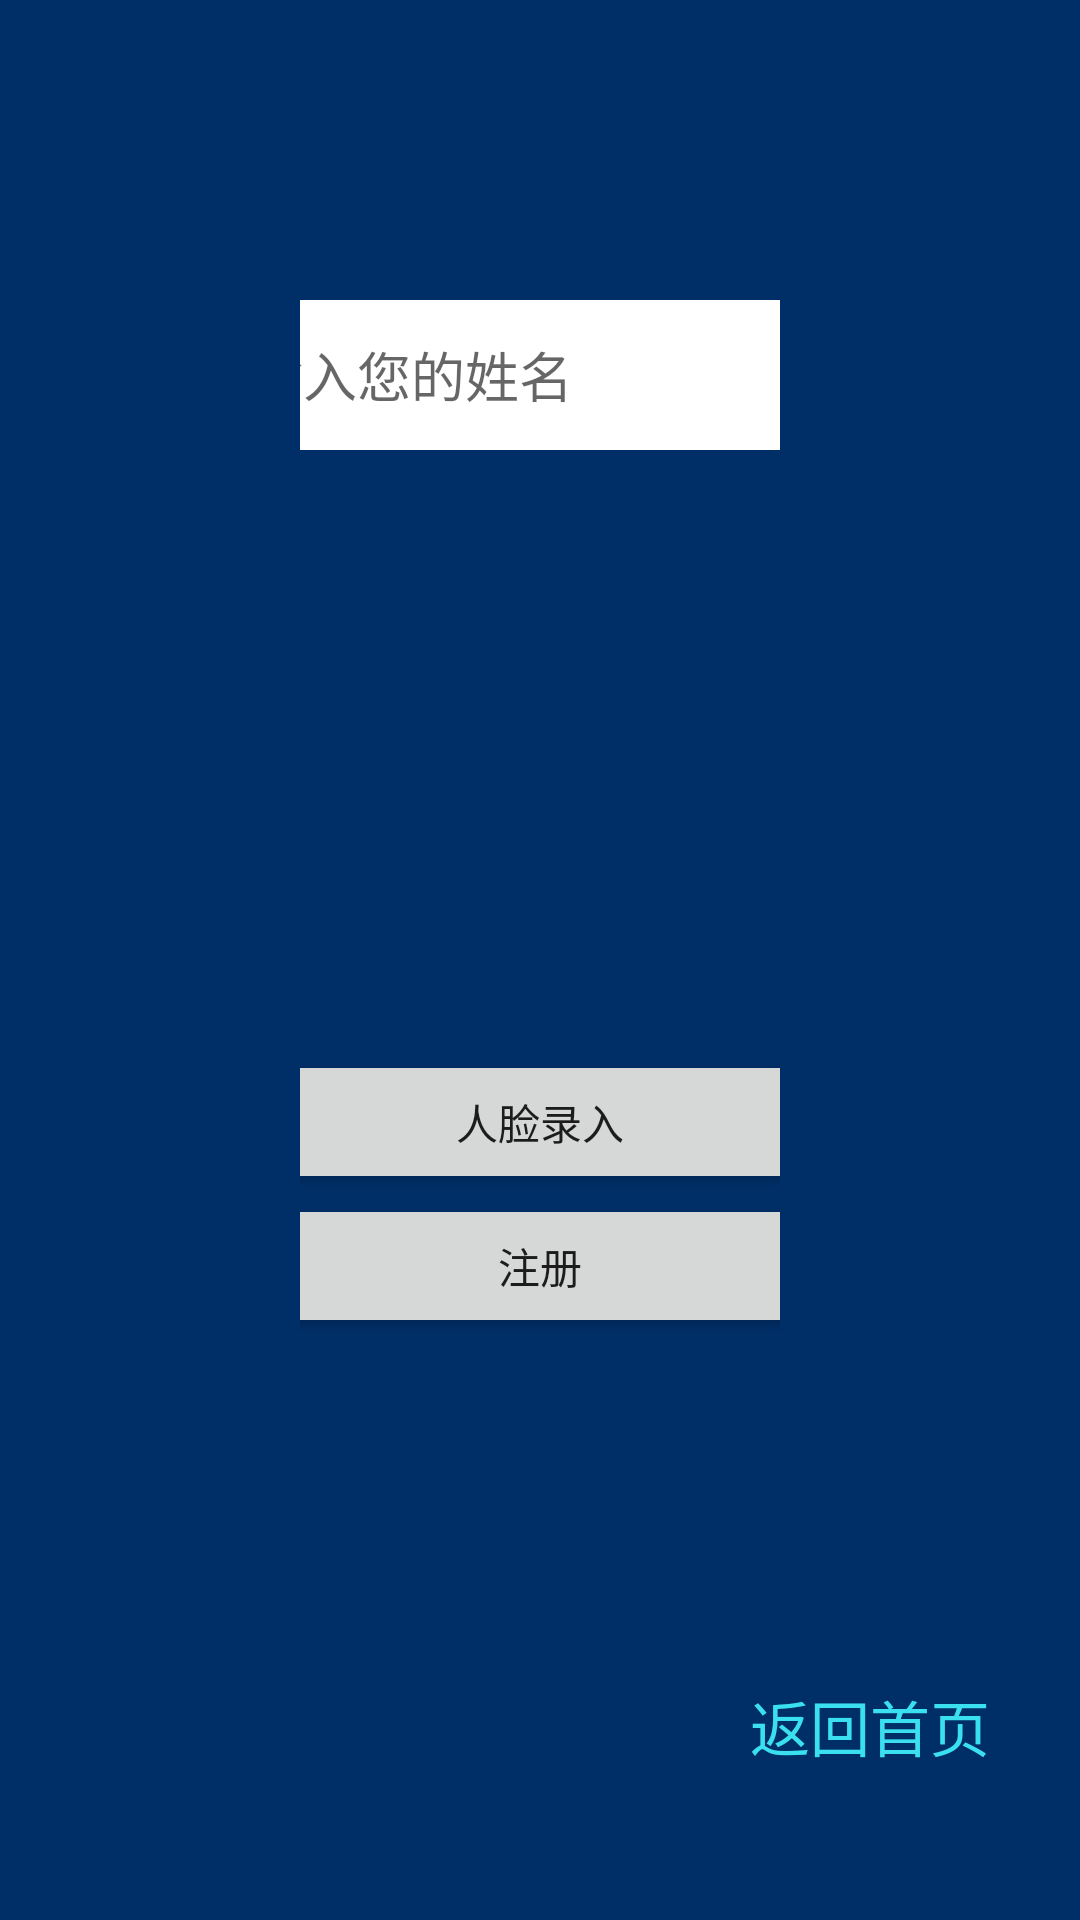

This screen was rendered from an Android layout file. Write that file and the resources it references.
<!-- AndroidManifest.xml: application theme AppTheme -->
<!-- res/layout/activity_reg.xml -->
<?xml version="1.0" encoding="utf-8"?>
<RelativeLayout xmlns:android="http://schemas.android.com/apk/res/android"
    android:layout_width="match_parent"
    android:background="#002e66"
    android:layout_height="match_parent">

    <LinearLayout
        android:layout_width="match_parent"
        android:layout_height="match_parent"
        android:layout_margin="100dp"
        android:gravity="center_horizontal"
        android:orientation="vertical">
        
        <Spinner
            android:id="@+id/spinner"
            android:layout_width="250dp"
            android:visibility="gone"
            android:layout_height="wrap_content" />

        <EditText
            android:id="@+id/username_et"
            android:layout_width="250dp"
            android:layout_height="50dp"
            android:hint="请输入您的姓名"
            android:paddingLeft="10dp"
            android:background="@color/white"
            android:maxLines="1" />

        <ImageView
            android:id="@+id/avatar_iv"
            android:layout_width="wrap_content"
            android:layout_height="200dp"
            android:src="@drawable/avatar" />

        <Button
            android:id="@+id/auto_detect_btn"
            android:layout_width="250dp"
            android:layout_height="48dp"
            android:text="人脸录入" />

        <Button
            android:id="@+id/pick_from_album_btn"
            android:layout_width="250dp"
            android:layout_height="48dp"
            android:text="从相册选取"
            android:visibility="gone" />

        <Button
            android:id="@+id/submit_btn"
            android:layout_width="250dp"
            android:layout_height="48dp"
            android:text="注册" />
    </LinearLayout>

    <RelativeLayout
        android:id="@+id/linyoutb"
        android:layout_width="match_parent"
        android:layout_height="wrap_content"
        android:layout_alignParentRight="true"
        android:layout_alignParentBottom="true"
        android:layout_marginBottom="50dp"
        >

        <TextView
            android:id="@+id/back"
            android:layout_width="wrap_content"
            android:layout_height="wrap_content"
            android:layout_alignParentTop="true"
            android:layout_alignParentRight="true"
            android:layout_marginRight="30dp"
            android:drawableLeft="@drawable/back_icon"
            android:drawablePadding="3dp"
            android:gravity="center"
            android:text="返回首页"
            android:textColor="#3be0ef"
            android:textSize="20sp" />


    </RelativeLayout>
</RelativeLayout>
<!-- resources referenced by this layout -->
<resources>
  <color name="white">#ffffff</color>
  <style name="AppTheme" parent="Theme.AppCompat.Light.DarkActionBar">
          
          <item name="colorPrimary">@color/colorPrimary</item>
          <item name="colorPrimaryDark">@color/colorPrimaryDark</item>
          <item name="colorAccent">@color/colorAccent</item>
      </style>
  <color name="colorPrimary">#3F51B5</color>
  <color name="colorPrimaryDark">#303F9F</color>
  <color name="colorAccent">#FF4081</color>
</resources>
